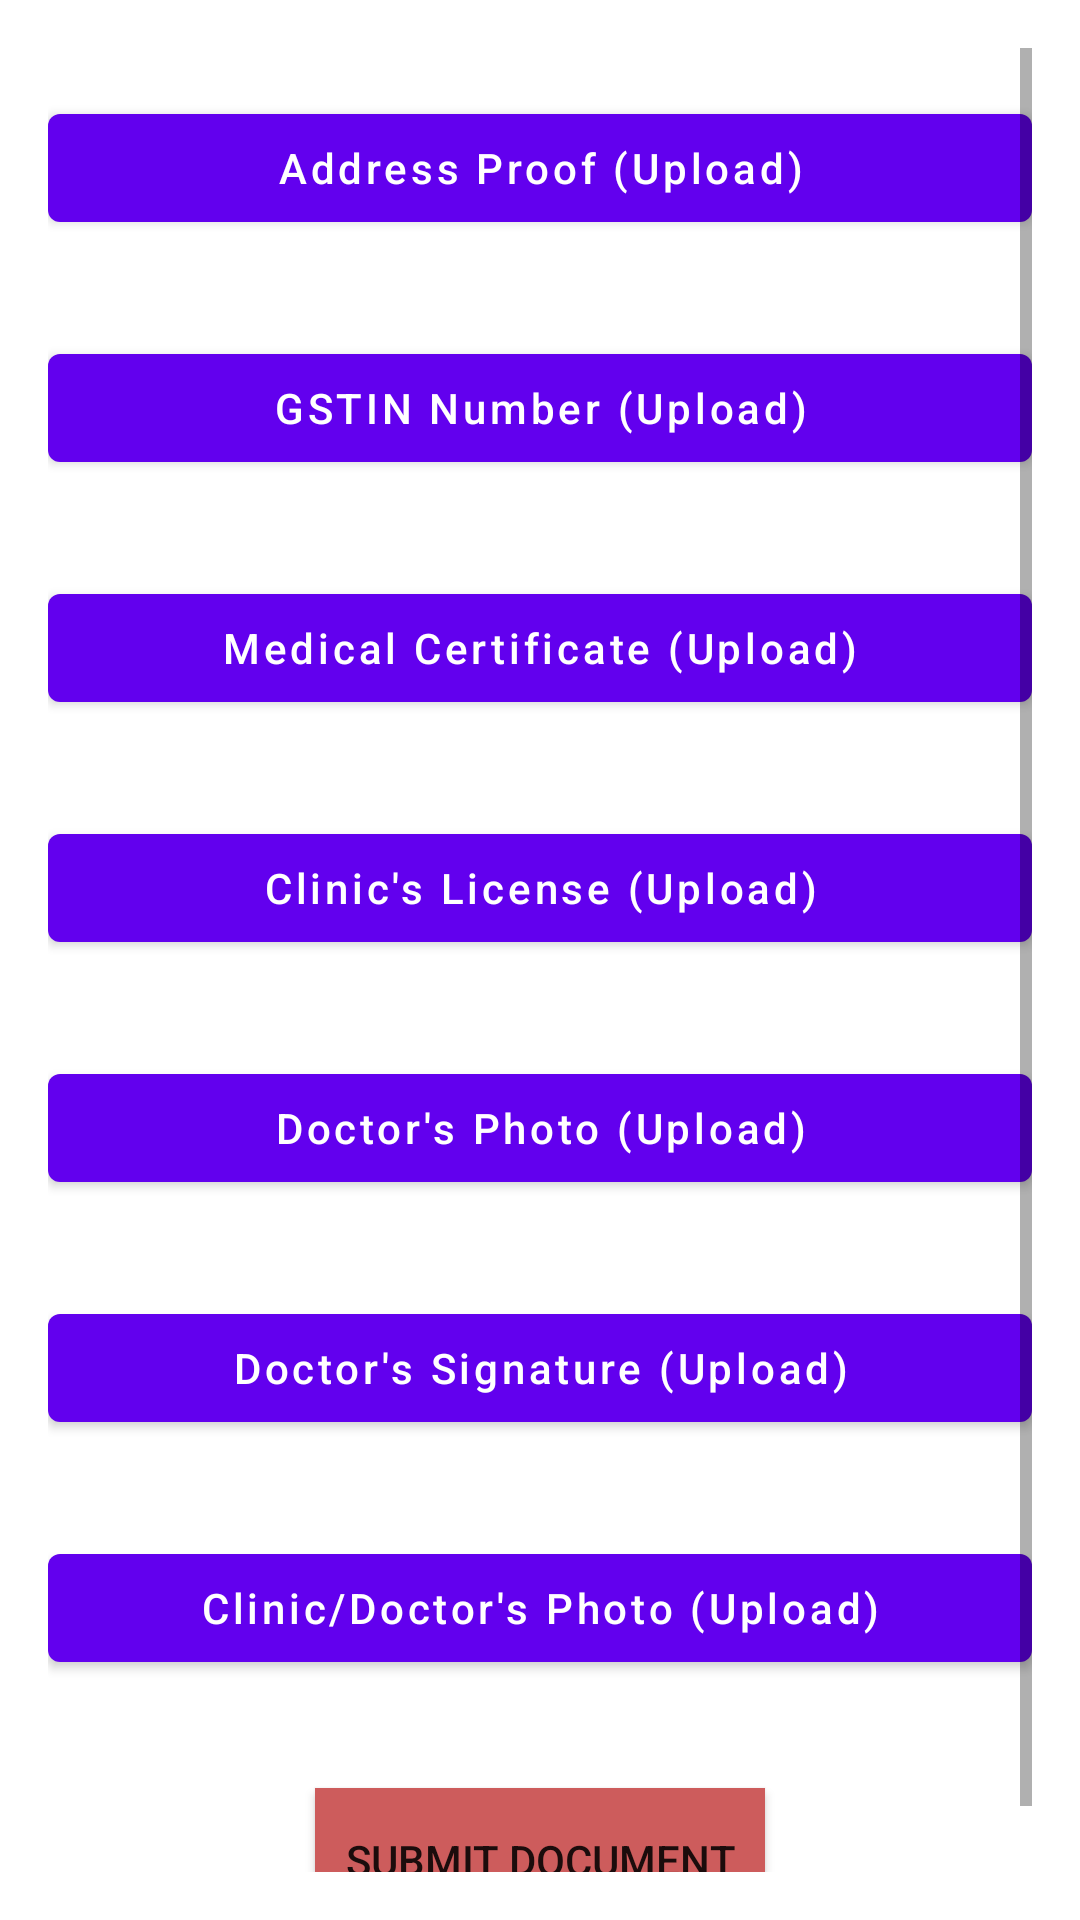

Reconstruct the res/layout file that produces this screen, plus the resources it refers to.
<!-- AndroidManifest.xml: application theme Theme.Flap -->
<!-- res/layout/activity_document_details_for_doctor.xml -->
<?xml version="1.0" encoding="utf-8"?>
<ScrollView xmlns:android="http://schemas.android.com/apk/res/android"
    xmlns:app="http://schemas.android.com/apk/res-auto"
    xmlns:tools="http://schemas.android.com/tools"
    android:layout_width="match_parent"
    android:layout_height="match_parent"
    android:padding="16dp"
    tools:context=".ui.DrawerSection.merchants.documentDetails.DocumentDetailsForDoctorActivity">


    <LinearLayout
        android:layout_width="match_parent"
        android:layout_height="wrap_content"
        android:orientation="vertical">


        <com.google.android.material.button.MaterialButton
            android:id="@+id/addressProof"
            android:layout_width="match_parent"
            android:layout_height="match_parent"
            android:layout_marginTop="16dp"
            android:text="@string/address_proof_upload"
            android:textAllCaps="false" />

        <com.google.android.material.card.MaterialCardView

            android:layout_width="match_parent"
            android:layout_height="wrap_content"
            android:layout_marginTop="16dp"
            app:cardElevation="10dp">

            <ImageView
                android:id="@+id/addressProofPreview"
                android:layout_width="match_parent"
                android:layout_height="400dp"
                android:scaleType="centerCrop"
                android:visibility="gone" />
        </com.google.android.material.card.MaterialCardView>

        <com.google.android.material.button.MaterialButton
            android:id="@+id/gstinNumber"
            android:layout_width="match_parent"
            android:layout_height="match_parent"
            android:layout_marginTop="16dp"
            android:text="@string/gstin_number_upload"
            android:textAllCaps="false" />

        <com.google.android.material.card.MaterialCardView

            android:layout_width="match_parent"
            android:layout_height="wrap_content"
            android:layout_marginTop="16dp"
            app:cardElevation="10dp">

            <ImageView
                android:id="@+id/gstinNumberPreview"
                android:layout_width="match_parent"
                android:layout_height="400dp"
                android:scaleType="centerCrop"
                android:visibility="gone" />
        </com.google.android.material.card.MaterialCardView>

        <com.google.android.material.button.MaterialButton
            android:id="@+id/medical_certificate"
            android:layout_width="match_parent"
            android:layout_height="match_parent"
            android:layout_marginTop="16dp"
            android:text="@string/medical_certificate_upload"
            android:textAllCaps="false" />

        <com.google.android.material.card.MaterialCardView

            android:layout_width="match_parent"
            android:layout_height="wrap_content"
            android:layout_marginTop="16dp"
            app:cardElevation="10dp">

            <ImageView
                android:id="@+id/medical_certificatePreview"
                android:layout_width="match_parent"
                android:layout_height="400dp"
                android:scaleType="centerCrop"
                android:visibility="gone" />
        </com.google.android.material.card.MaterialCardView>

        <com.google.android.material.button.MaterialButton
            android:id="@+id/clinicLicense"
            android:layout_width="match_parent"
            android:layout_height="match_parent"
            android:layout_marginTop="16dp"
            android:text="@string/clinic_s_license_upload"
            android:textAllCaps="false" />

        <com.google.android.material.card.MaterialCardView

            android:layout_width="match_parent"
            android:layout_height="wrap_content"
            android:layout_marginTop="16dp"
            app:cardElevation="10dp">

            <ImageView
                android:id="@+id/clinicLicensePreview"
                android:layout_width="match_parent"
                android:layout_height="400dp"
                android:scaleType="centerCrop"
                android:visibility="gone" />
        </com.google.android.material.card.MaterialCardView>

        <com.google.android.material.button.MaterialButton
            android:id="@+id/doctorsPhoto"
            android:layout_width="match_parent"
            android:layout_height="match_parent"
            android:layout_marginTop="16dp"
            android:text="@string/doctor_s_photo_upload"
            android:textAllCaps="false" />

        <com.google.android.material.card.MaterialCardView

            android:layout_width="match_parent"
            android:layout_height="wrap_content"
            android:layout_marginTop="16dp"
            app:cardElevation="10dp">

            <ImageView
                android:id="@+id/doctorsPhotoPreview"
                android:layout_width="match_parent"
                android:layout_height="400dp"
                android:scaleType="centerCrop"
                android:visibility="gone" />
        </com.google.android.material.card.MaterialCardView>

        <com.google.android.material.button.MaterialButton
            android:id="@+id/doctorsSignature"
            android:layout_width="match_parent"
            android:layout_height="match_parent"
            android:layout_marginTop="16dp"
            android:text="@string/doctor_s_signature_upload"
            android:textAllCaps="false" />

        <com.google.android.material.card.MaterialCardView

            android:layout_width="match_parent"
            android:layout_height="wrap_content"
            android:layout_marginTop="16dp"
            app:cardElevation="10dp">

            <ImageView
                android:id="@+id/doctorsSignaturePreview"
                android:layout_width="match_parent"
                android:layout_height="400dp"
                android:scaleType="centerCrop"
                android:visibility="gone" />
        </com.google.android.material.card.MaterialCardView>

        <com.google.android.material.button.MaterialButton
            android:id="@+id/clinicPhoto"
            android:layout_width="match_parent"
            android:layout_height="match_parent"
            android:layout_marginTop="16dp"
            android:text="@string/clinic_doctor_s_photo_upload"
            android:textAllCaps="false" />

        <com.google.android.material.card.MaterialCardView

            android:layout_width="match_parent"
            android:layout_height="wrap_content"
            android:layout_marginTop="16dp"
            app:cardElevation="10dp">

            <ImageView
                android:id="@+id/clinicPhotoPreview"
                android:layout_width="match_parent"
                android:layout_height="400dp"
                android:scaleType="centerCrop"
                android:visibility="gone" />
        </com.google.android.material.card.MaterialCardView>

        <Button
            android:id="@+id/saveDocument"
            android:layout_width="wrap_content"
            android:layout_height="wrap_content"
            android:layout_gravity="center"
            android:layout_margin="20dp"
            android:background="@color/red"
            android:backgroundTint="@color/red"
            android:padding="10dp"
            android:text="@string/submit_document" />


    </LinearLayout>


</ScrollView>
<!-- resources referenced by this layout -->
<resources>
  <color name="red">#CD5C5C</color>
  <string name="address_proof_upload">Address Proof (Upload)</string>
  <string name="clinic_doctor_s_photo_upload">Clinic/Doctor\'s Photo (Upload)</string>
  <string name="clinic_s_license_upload">Clinic\'s License (Upload)</string>
  <string name="doctor_s_photo_upload">Doctor\'s Photo (Upload)</string>
  <string name="doctor_s_signature_upload">Doctor\'s Signature (Upload)</string>
  <string name="gstin_number_upload">GSTIN Number (Upload)</string>
  <string name="medical_certificate_upload">Medical Certificate (Upload)</string>
  <string name="submit_document">Submit Document</string>
  <style name="Theme.Flap" parent="Theme.MaterialComponents.DayNight.DarkActionBar">
          
          <item name="colorPrimary">@color/purple_500</item>
          <item name="colorPrimaryVariant">@color/purple_700</item>
          <item name="colorOnPrimary">@color/white</item>
          
          <item name="colorSecondary">@color/teal_200</item>
          <item name="colorSecondaryVariant">@color/teal_700</item>
          <item name="colorOnSecondary">@color/black</item>
          
          <item name="android:statusBarColor" tools:targetApi="l">?attr/colorPrimaryVariant</item>
          
      </style>
  <color name="purple_500">#FF6200EE</color>
  <color name="purple_700">#FF3700B3</color>
  <color name="white">#FFFFFFFF</color>
  <color name="teal_200">#FF03DAC5</color>
  <color name="teal_700">#FF018786</color>
  <color name="black">#FF000000</color>
</resources>
